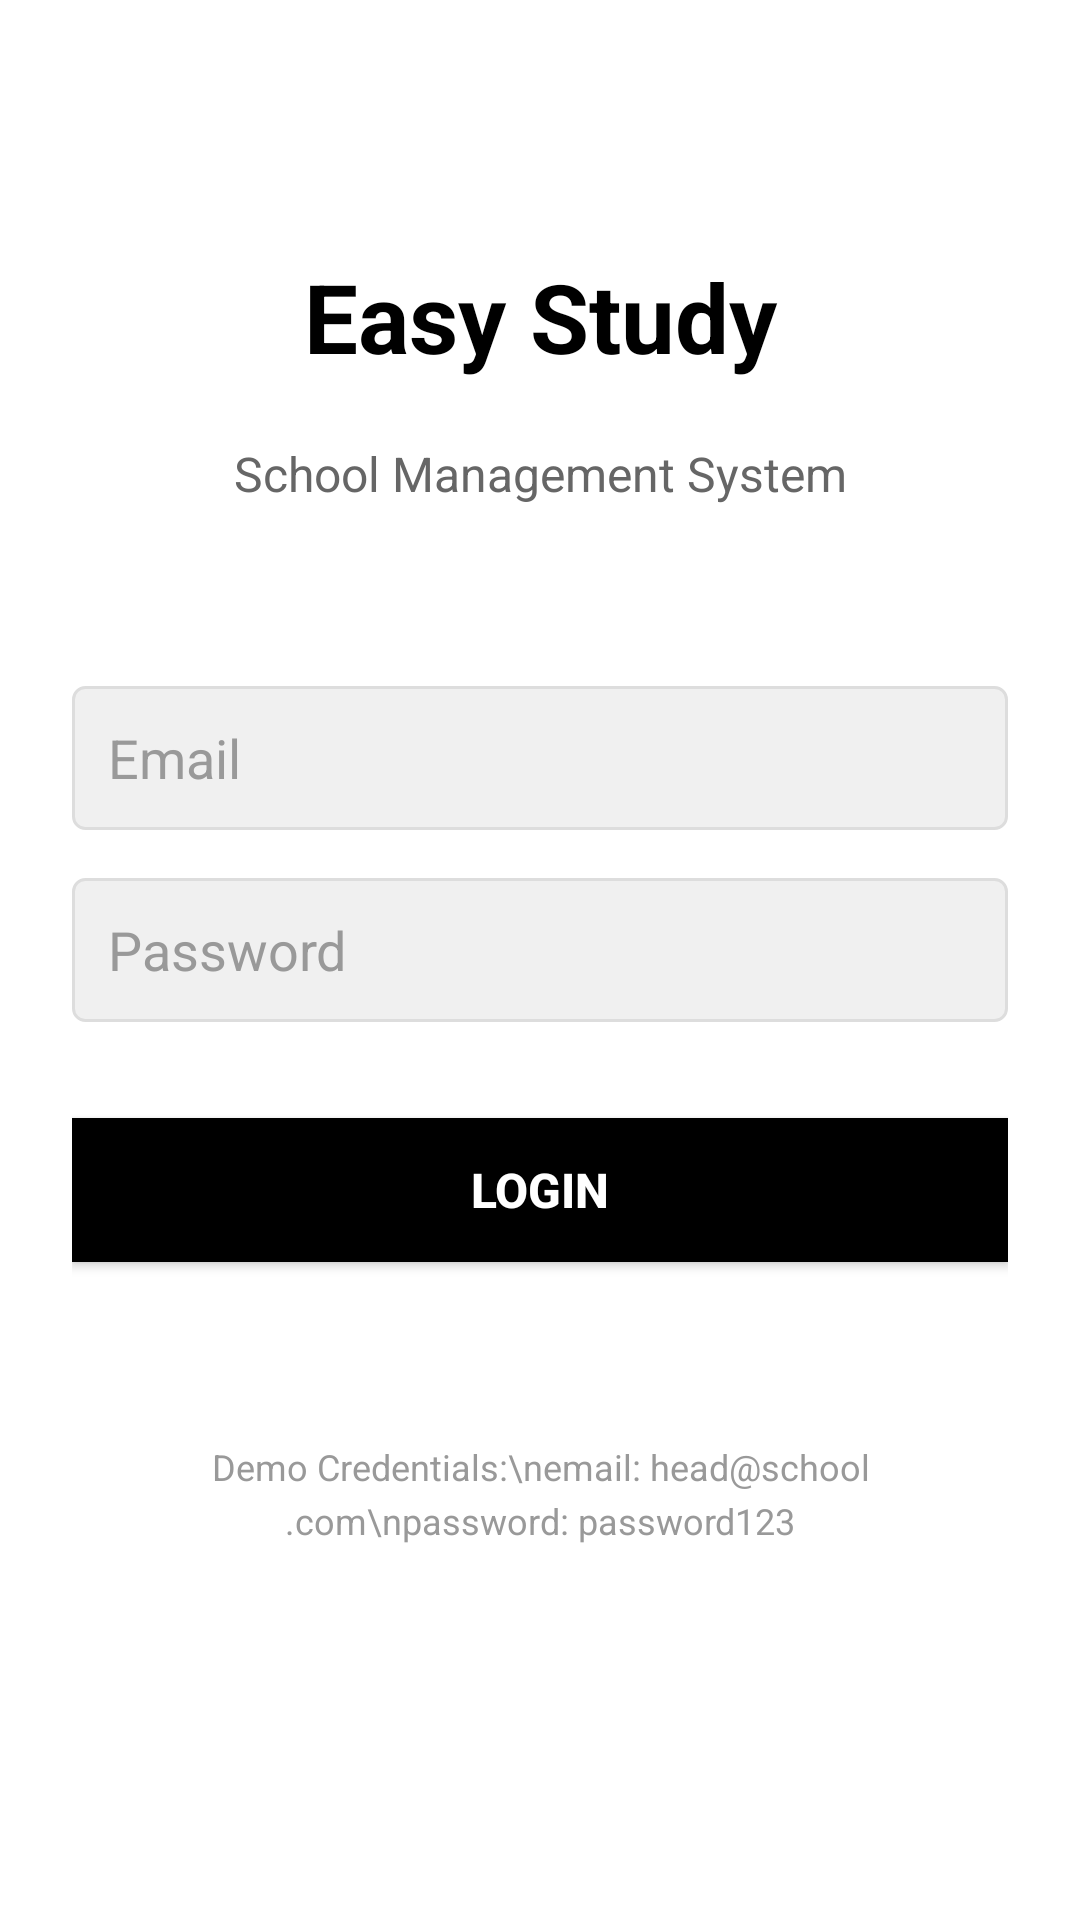

This screen was rendered from an Android layout file. Write that file and the resources it references.
<!-- AndroidManifest.xml: application theme Theme.EasyStudy -->
<!-- res/layout/activity_login.xml -->
<?xml version="1.0" encoding="utf-8"?>
<LinearLayout xmlns:android="http://schemas.android.com/apk/res/android"
    android:layout_width="match_parent"
    android:layout_height="match_parent"
    android:background="@color/white"
    android:orientation="vertical"
    android:padding="24dp">

    <Space
        android:layout_width="match_parent"
        android:layout_height="60dp" />

    <TextView
        android:layout_width="match_parent"
        android:layout_height="wrap_content"
        android:text="Easy Study"
        android:textSize="32sp"
        android:textStyle="bold"
        android:gravity="center"
        android:textColor="@color/black" />

    <Space
        android:layout_width="match_parent"
        android:layout_height="20dp" />

    <TextView
        android:layout_width="match_parent"
        android:layout_height="wrap_content"
        android:text="School Management System"
        android:textSize="16sp"
        android:gravity="center"
        android:textColor="#666666" />

    <Space
        android:layout_width="match_parent"
        android:layout_height="60dp" />

    <EditText
        android:id="@+id/emailEditText"
        android:layout_width="match_parent"
        android:layout_height="48dp"
        android:hint="Email"
        android:inputType="textEmailAddress"
        android:padding="12dp"
        android:background="@drawable/edit_text_background"
        android:textColor="@color/black"
        android:textColorHint="#999999" />

    <Space
        android:layout_width="match_parent"
        android:layout_height="16dp" />

    <EditText
        android:id="@+id/passwordEditText"
        android:layout_width="match_parent"
        android:layout_height="48dp"
        android:hint="Password"
        android:inputType="textPassword"
        android:padding="12dp"
        android:background="@drawable/edit_text_background"
        android:textColor="@color/black"
        android:textColorHint="#999999" />

    <Space
        android:layout_width="match_parent"
        android:layout_height="16dp" />

    <TextView
        android:id="@+id/errorTextView"
        android:layout_width="match_parent"
        android:layout_height="wrap_content"
        android:textColor="#FF0000"
        android:textSize="12sp"
        android:visibility="gone"
        android:layout_marginBottom="8dp" />

    <Button
        android:id="@+id/loginButton"
        android:layout_width="match_parent"
        android:layout_height="48dp"
        android:text="Login"
        android:textSize="16sp"
        android:textStyle="bold"
        android:textColor="@color/white"
        android:background="@color/black"
        android:layout_marginTop="16dp" />

    <ProgressBar
        android:id="@+id/progressBar"
        android:layout_width="wrap_content"
        android:layout_height="wrap_content"
        android:layout_gravity="center"
        android:layout_marginTop="16dp"
        android:visibility="gone" />

    <Space
        android:layout_width="match_parent"
        android:layout_height="60dp" />

    <TextView
        android:layout_width="match_parent"
        android:layout_height="wrap_content"
        android:text="Demo Credentials:\nemail: head@school.com\npassword: password123"
        android:textSize="12sp"
        android:gravity="center"
        android:textColor="#999999"
        android:lineSpacingExtra="4dp" />

</LinearLayout>
<!-- resources referenced by this layout -->
<resources>
  <!-- drawable edit_text_background (drawable) -->
  <?xml version="1.0" encoding="utf-8"?>
  <shape xmlns:android="http://schemas.android.com/apk/res/android"
      android:shape="rectangle">
      <solid android:color="#F0F0F0" />
      <stroke
          android:width="1dp"
          android:color="#DDDDDD" />
      <corners android:radius="4dp" />
  </shape>
  <style name="Theme.EasyStudy" parent="Base.Theme.EasyStudy" />
  <style name="Base.Theme.EasyStudy" parent="Theme.Material3.DayNight.NoActionBar">
          
          
      </style>
  <!-- not gathered from this repository: default colours our renderer supplied (Android Studio template values) -->
  <color name="black">#FF000000</color>
  <color name="white">#FFFFFFFF</color>
</resources>
